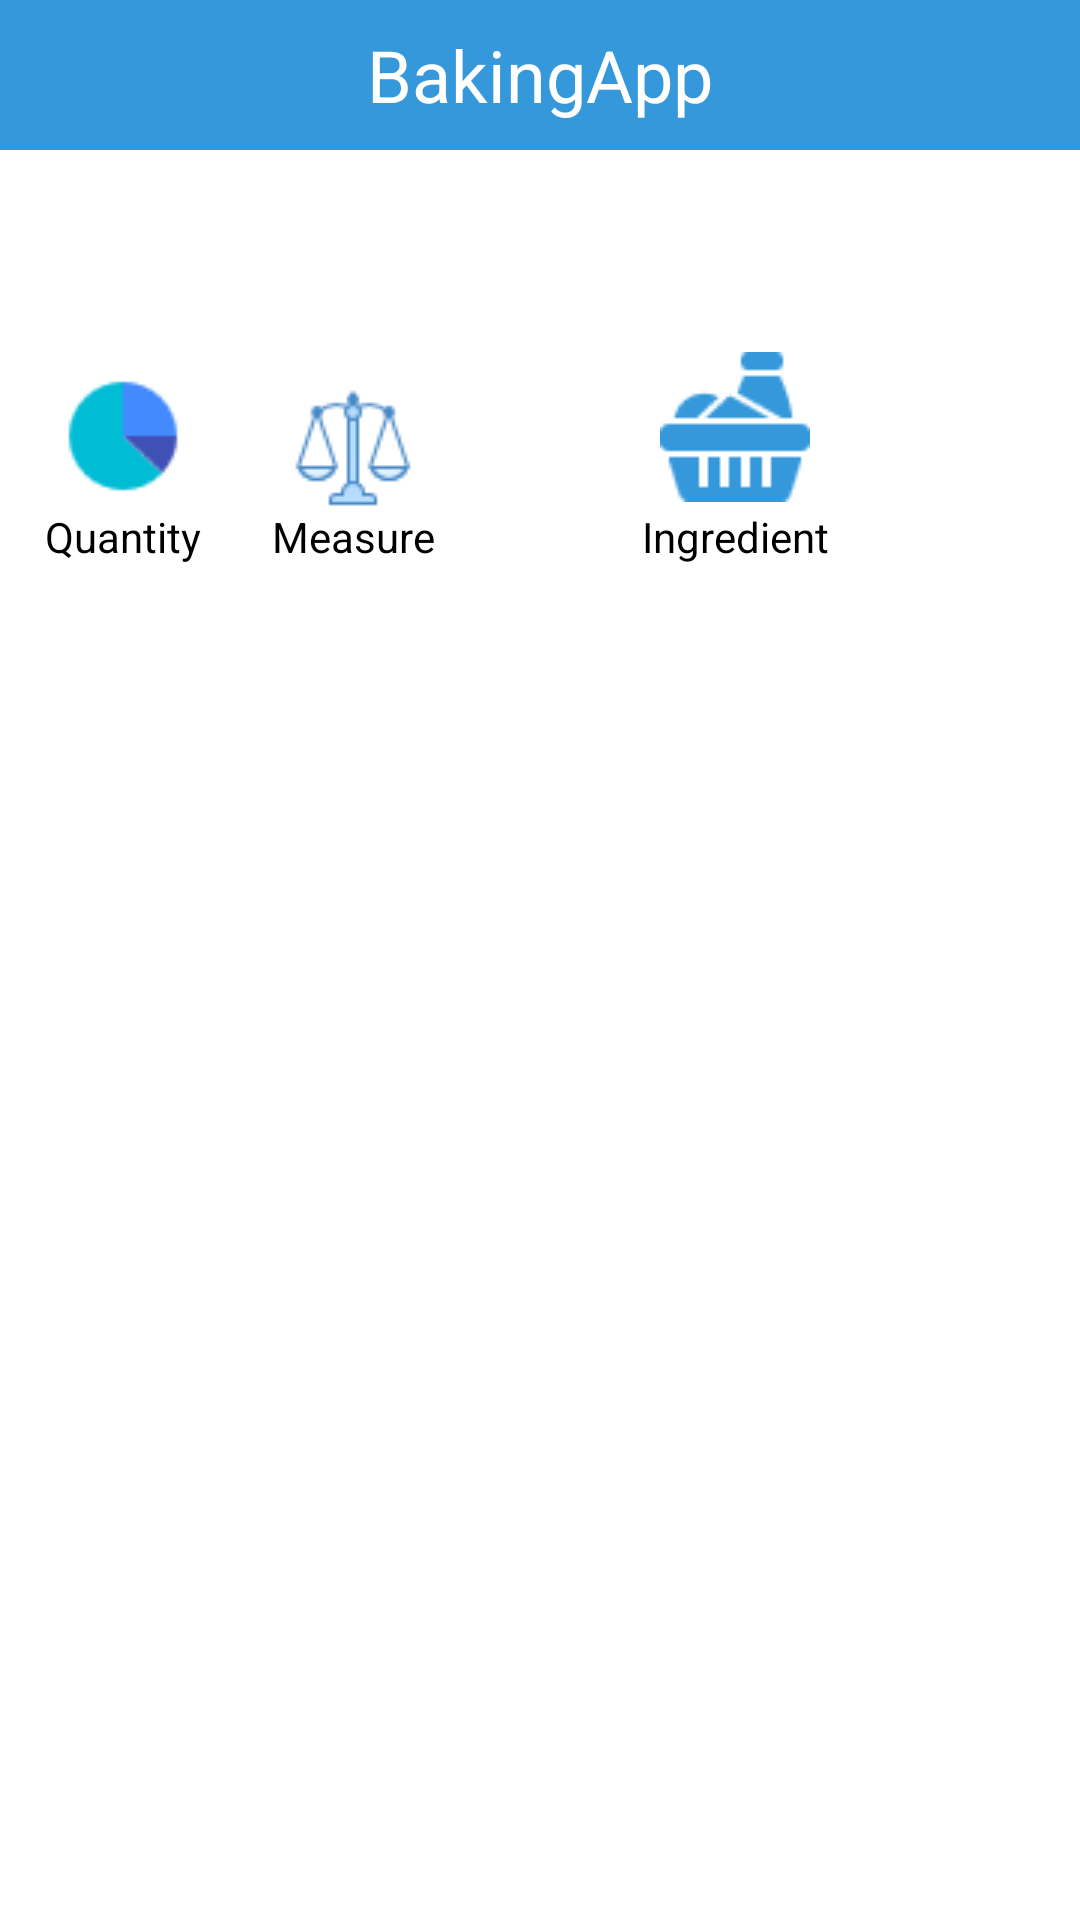

Reconstruct the res/layout file that produces this screen, plus the resources it refers to.
<!-- AndroidManifest.xml: application theme AppTheme -->
<!-- res/layout/baking_app_widget.xml -->
<LinearLayout xmlns:android="http://schemas.android.com/apk/res/android"
    android:layout_width="match_parent"
    android:layout_height="match_parent"
    android:orientation="vertical"
    android:id="@+id/Linearlayout1">

    <RelativeLayout
        android:layout_width="match_parent"
        android:layout_height="50dp">

        <LinearLayout
            android:layout_width="match_parent"
            android:layout_height="match_parent"
            android:background="@color/colorPrimary"/>

        <TextView
            android:id="@+id/textView3"
            android:layout_width="match_parent"
            android:layout_height="match_parent"
            android:gravity="center"
            android:text="@string/app_name"
            android:textAppearance="@style/TextAppearance.AppCompat.Headline"
            android:textColor="@android:color/white" />

    </RelativeLayout>

    <LinearLayout
        android:layout_width="match_parent"
        android:layout_height="match_parent"
        android:orientation="vertical"
        android:layout_margin="10dp"
        android:background="@android:color/white">

        <TextView
            android:layout_width="wrap_content"
            android:layout_height="wrap_content"
            android:id="@+id/recipeName"
            android:layout_margin="10dp"
            android:textColor="@android:color/black"
            android:textAppearance="@style/TextAppearance.AppCompat.Headline"/>

        <LinearLayout
            android:layout_width="match_parent"
            android:layout_height="wrap_content"
            android:orientation="horizontal"
            android:layout_margin="5dp"
            android:layout_marginBottom="20dp">

            <RelativeLayout
                android:layout_width="130dp"
                android:layout_height="wrap_content">

                <TextView
                    android:layout_width="wrap_content"
                    android:layout_height="wrap_content"
                    android:drawableTop="@drawable/quantity"
                    android:text="Quantity"
                    android:textColor="@android:color/black"
                    android:gravity="center"
                    android:layout_weight="2"
                    android:id="@+id/imageView2" />

                <TextView
                    android:layout_width="wrap_content"
                    android:layout_height="wrap_content"
                    android:drawableTop="@drawable/measure"
                    android:layout_marginLeft="5dp"
                    android:layout_weight="2"
                    android:text="Measure"
                    android:textColor="@android:color/black"
                    android:layout_alignBaseline="@+id/imageView2"
                    android:layout_alignBottom="@+id/imageView2"
                    android:layout_alignParentRight="true"
                    android:layout_alignParentEnd="true" />
            </RelativeLayout>

            <TextView
                android:layout_width="wrap_content"
                android:layout_height="wrap_content"
                android:drawableTop="@drawable/ingred"
                android:text="Ingredient"
                android:textColor="@android:color/black"
                android:drawablePadding="2dp"
                android:gravity="center"
                android:layout_weight="10"/>

        </LinearLayout>

        <ListView
            android:layout_width="match_parent"
            android:layout_height="match_parent"
            android:id="@+id/listView"/>
    </LinearLayout>

</LinearLayout>
<!-- resources referenced by this layout -->
<resources>
  <color name="colorPrimary">#3498db</color>
  <!-- drawable ingred: png bitmap (drawable, 860 bytes) -->
  <!-- drawable measure: png bitmap (drawable, 988 bytes) -->
  <!-- drawable quantity: png bitmap (drawable, 810 bytes) -->
  <string name="app_name">BakingApp</string>
</resources>
